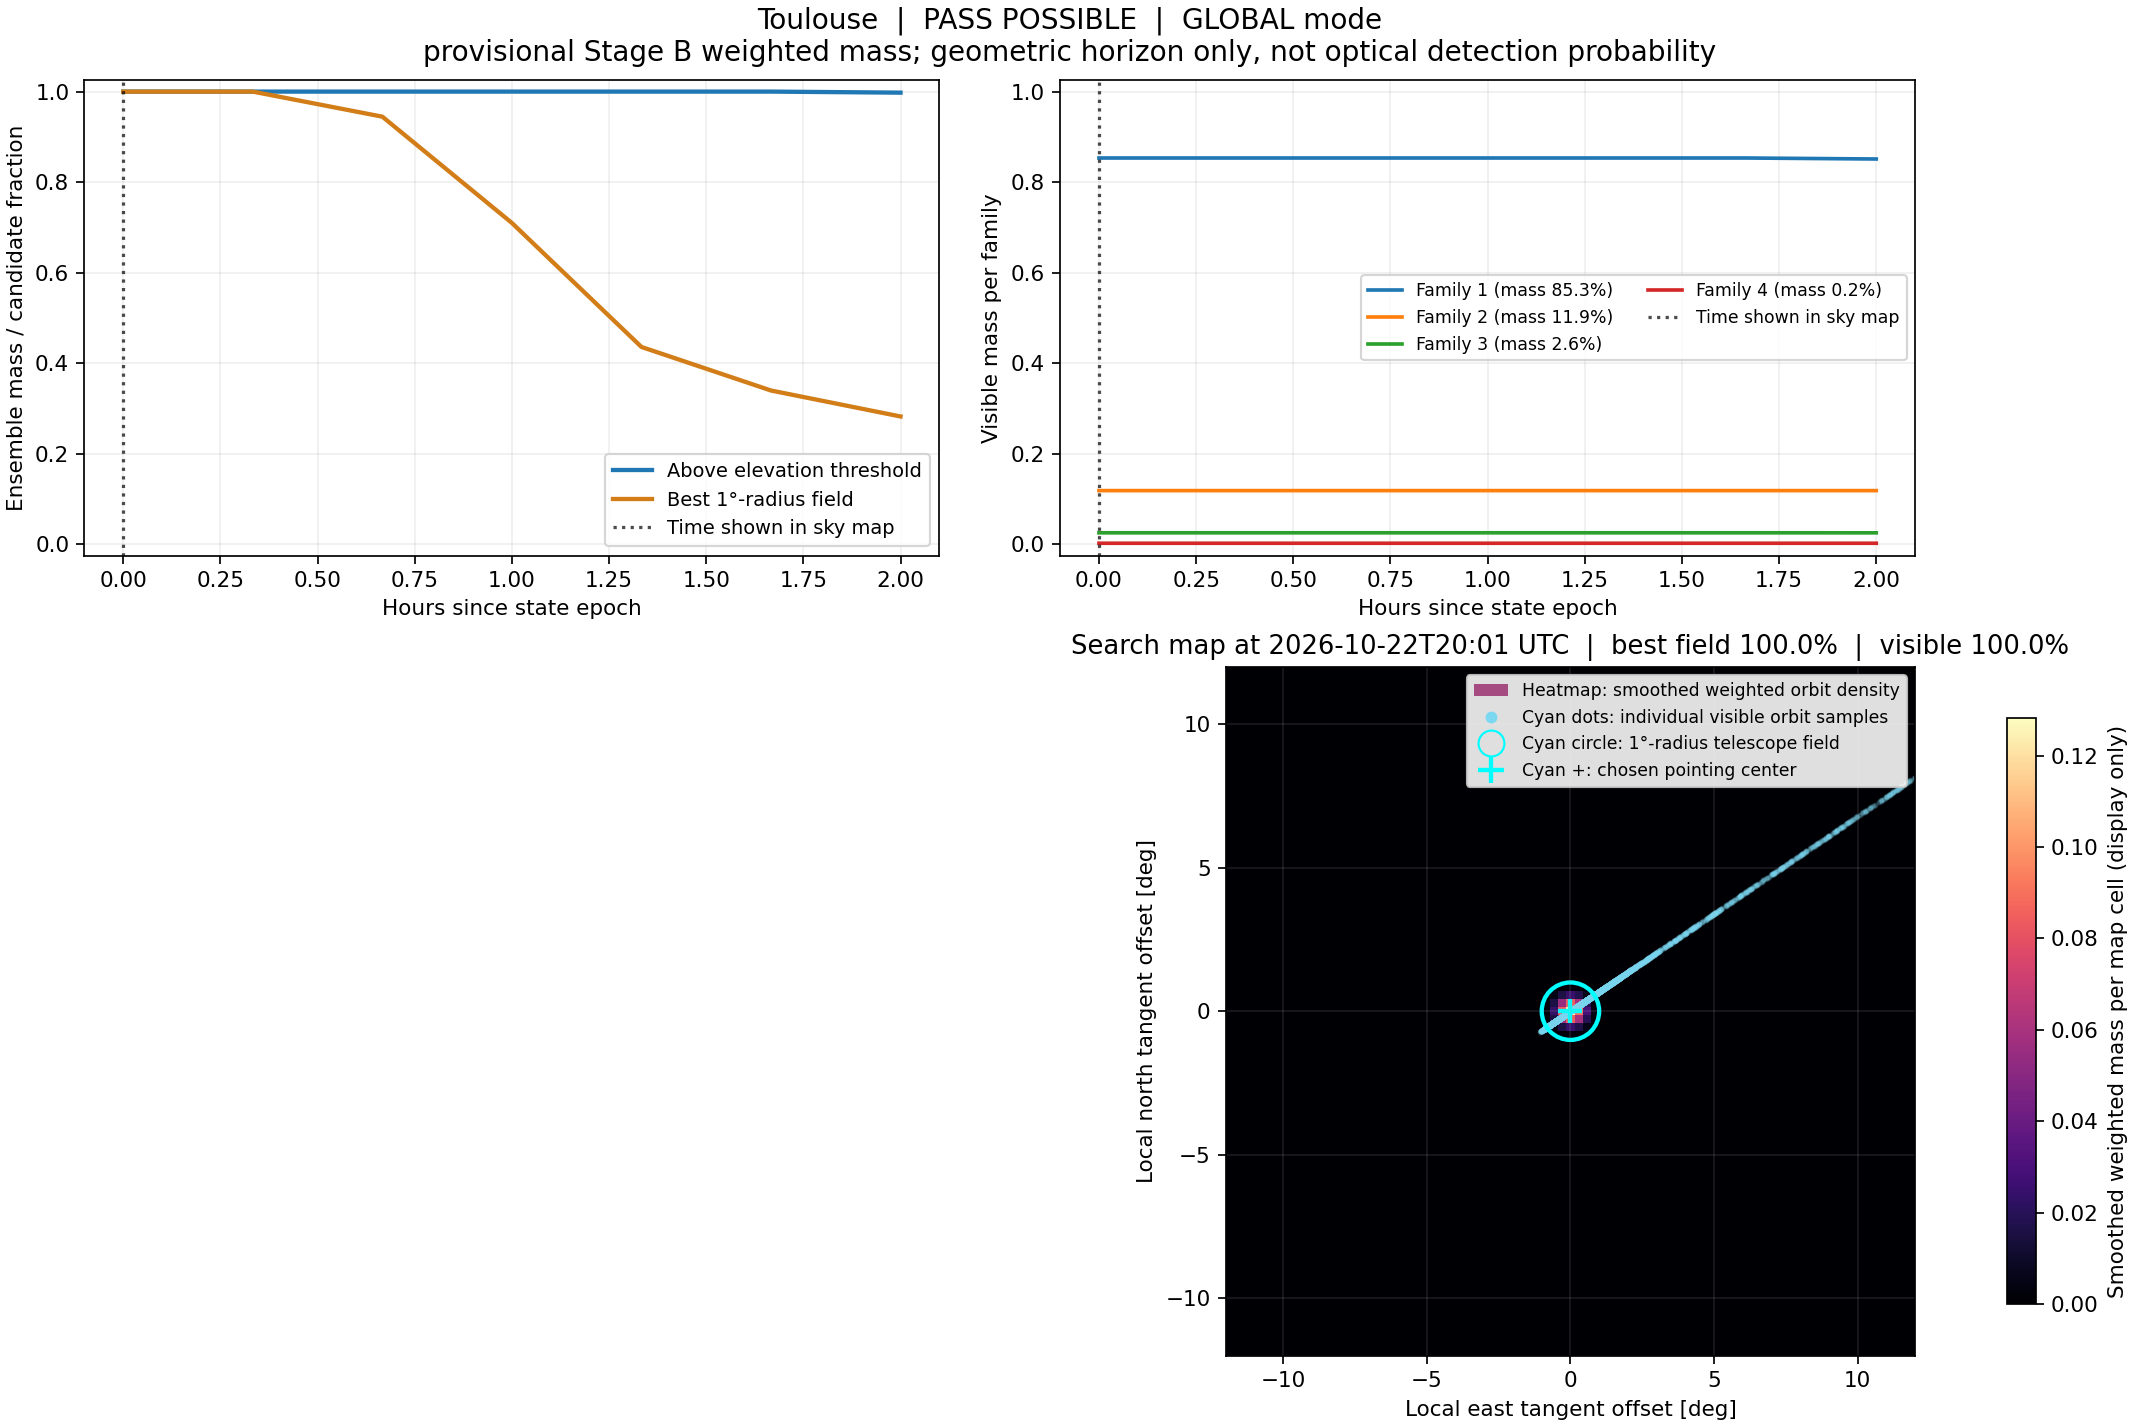

The file beside this chart, header and first rows:
hours_since_epoch, visible_mass, best_fov_mass
0.000000000000000000e+00, 1.000000000000000222e+00, 1.000000000000000222e+00
3.333333333333333148e-01, 1.000000000000000222e+00, 9.999999995364998728e-01
6.666666666666666297e-01, 1.000000000000000222e+00, 9.446121514935833519e-01
1.000000000000000000e+00, 1.000000000000000222e+00, 7.098966457199045177e-01
1.333333333333333259e+00, 9.999999999999998890e-01, 4.360050292523267035e-01
1.666666666666666741e+00, 9.999970065115608708e-01, 3.397877572546856850e-01
2.000000000000000000e+00, 9.976797210180634590e-01, 2.824448188267032478e-01
